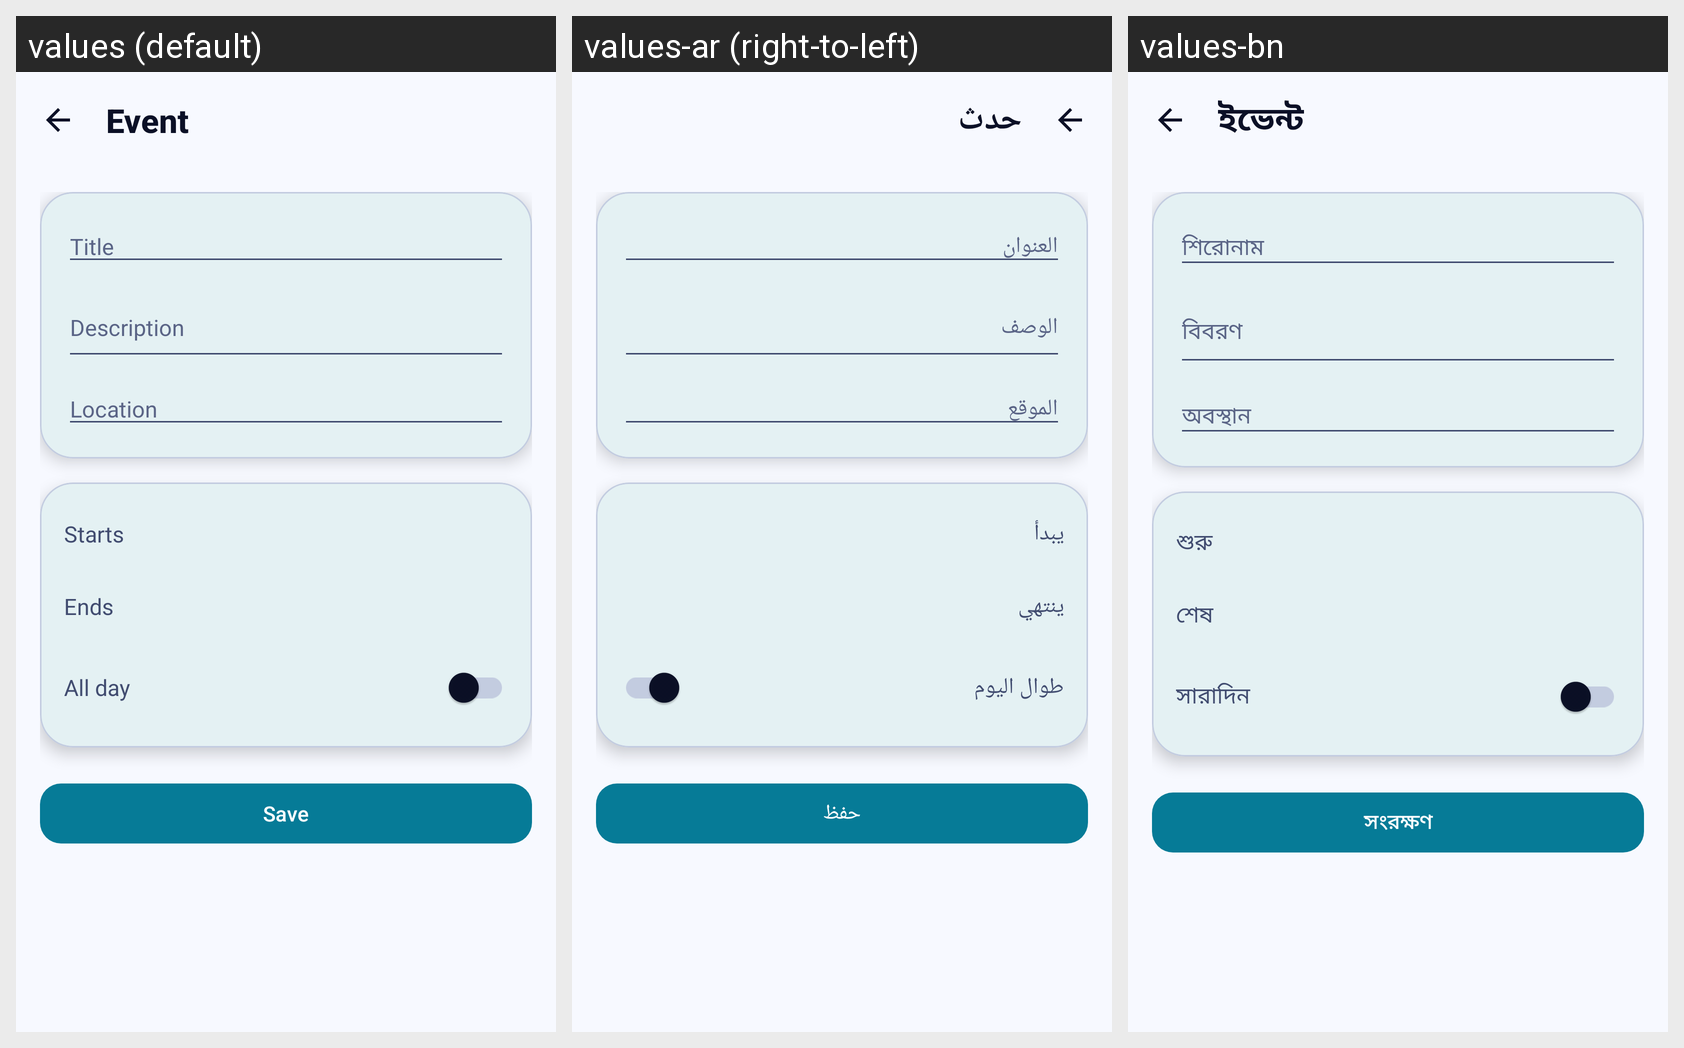

Translations of the strings shown on this Android screen, per locale in the grid:
Android screen res/layout/activity_event_editor.xml rendered under 3 locales, left to right: values (default), values-ar (right-to-left), values-bn. Device: Nexus 5 (rendered at 1080×1920; each locale shown at half size, 540×960, under a caption strip naming it); theme Theme.SHSCalendar.
Strings drawn on this screen, with the default value and each locale's value (text and hints the layout hard-codes, and strings that could not be matched under every locale, appear in the picture but are not listed):

event_editor_title
  values: Event
  values-ar: حدث
  values-bn: ইভেন্ট

event_title_hint
  values: Title
  values-ar: العنوان
  values-bn: শিরোনাম

event_description_hint
  values: Description
  values-ar: الوصف
  values-bn: বিবরণ

event_location_hint
  values: Location
  values-ar: الموقع
  values-bn: অবস্থান

event_start_label
  values: Starts
  values-ar: يبدأ
  values-bn: শুরু

event_end_label
  values: Ends
  values-ar: ينتهي
  values-bn: শেষ

event_all_day
  values: All day
  values-ar: طوال اليوم
  values-bn: সারাদিন

event_save
  values: Save
  values-ar: حفظ
  values-bn: সংরক্ষণ
